3-way image classification set "Apple-Classification" from GitHub (vivekmadhavi/Apple-Classification); label vocabulary: fresh state, last stage, mid stage.

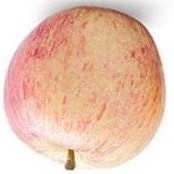
Label: mid stage

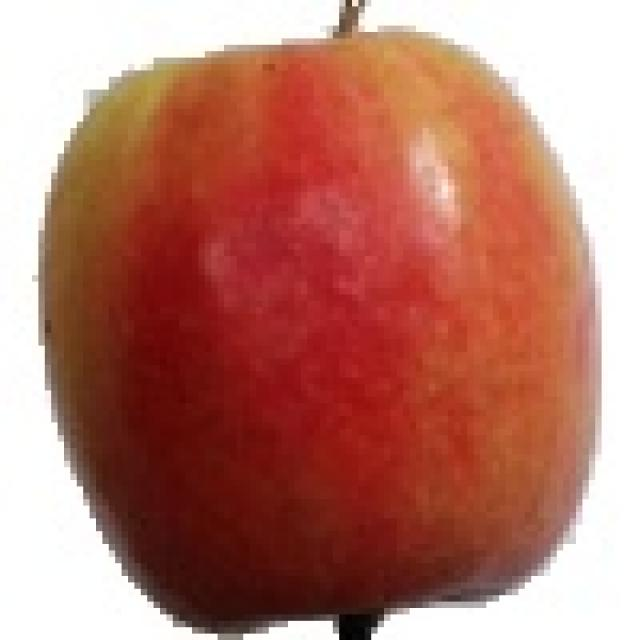
Label: fresh state

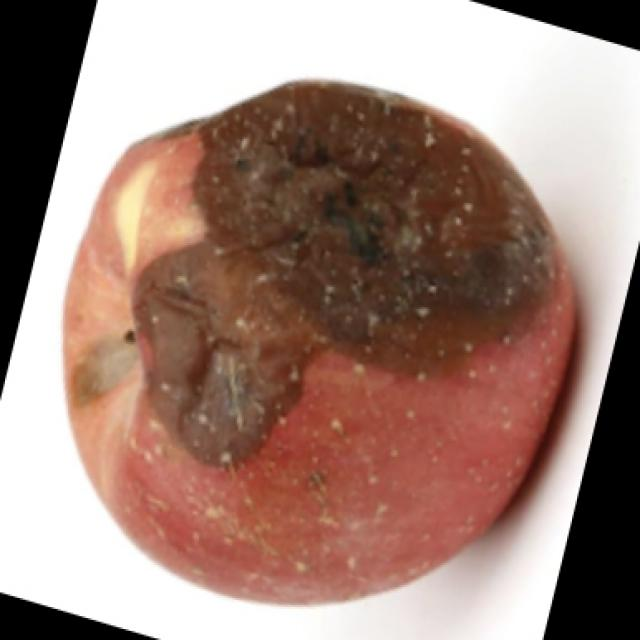
Label: last stage

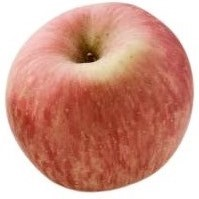
Label: mid stage

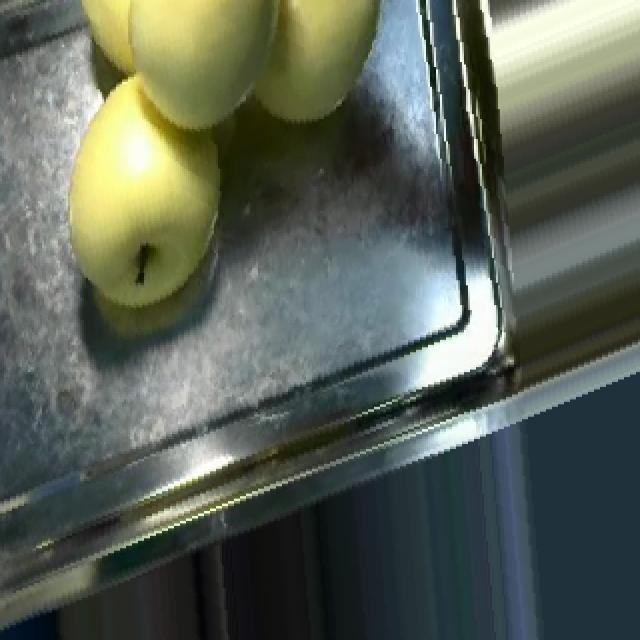
Label: fresh state

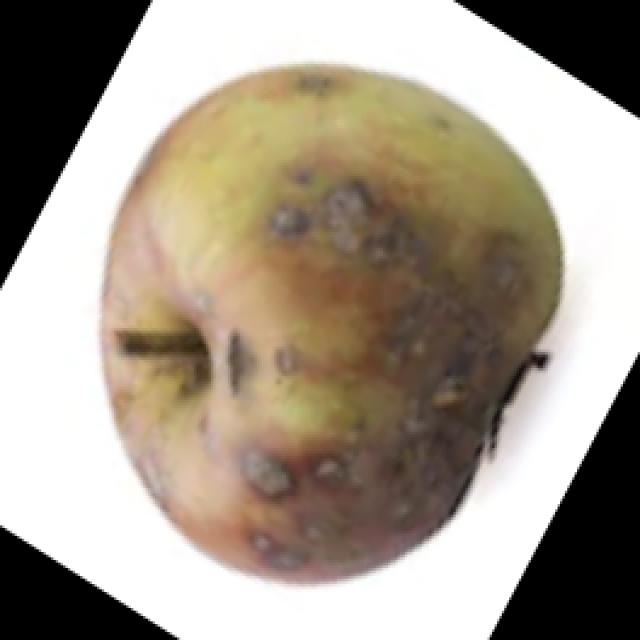
Label: last stage
